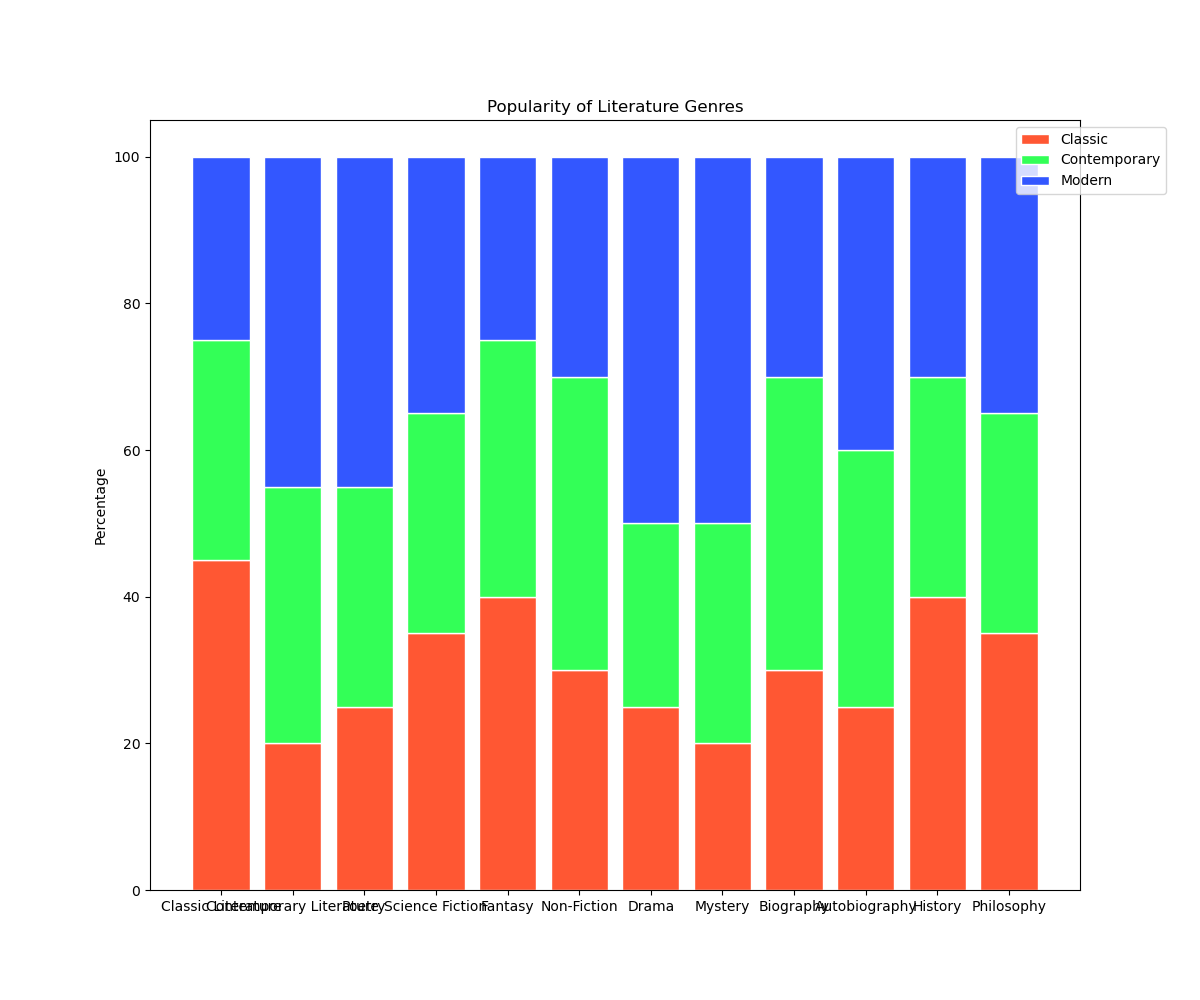

Source data for this figure (header and first rows):
categories, A, B, C
Classic Literature, 45, 30, 25
Contemporary Literature, 20, 35, 45
Poetry, 25, 30, 45
Science Fiction, 35, 30, 35
Fantasy, 40, 35, 25
Non-Fiction, 30, 40, 30
Drama, 25, 25, 50
Mystery, 20, 30, 50
Biography, 30, 40, 30
Autobiography, 25, 35, 40
History, 40, 30, 30
Philosophy, 35, 30, 35
